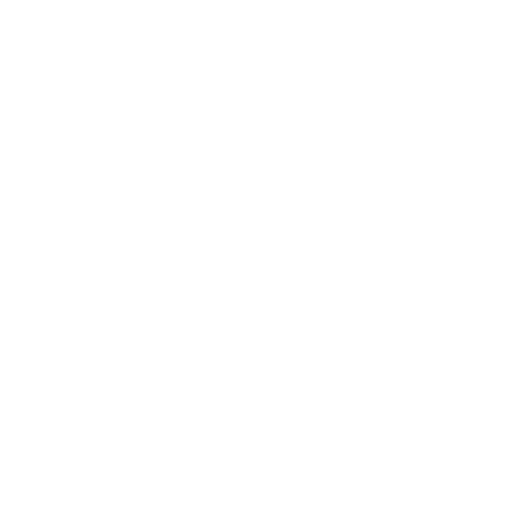
t = 0.00 s
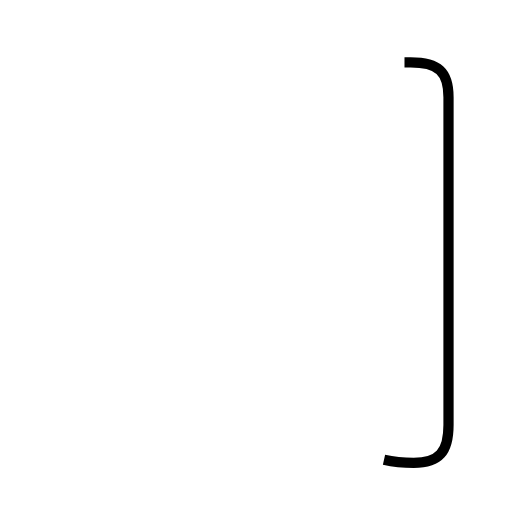
t = 1.42 s
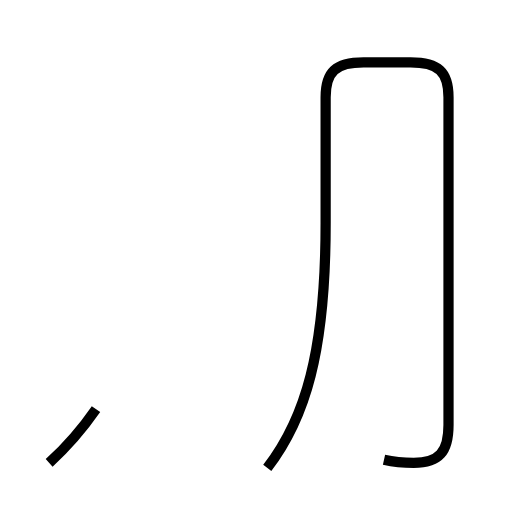
t = 3.04 s
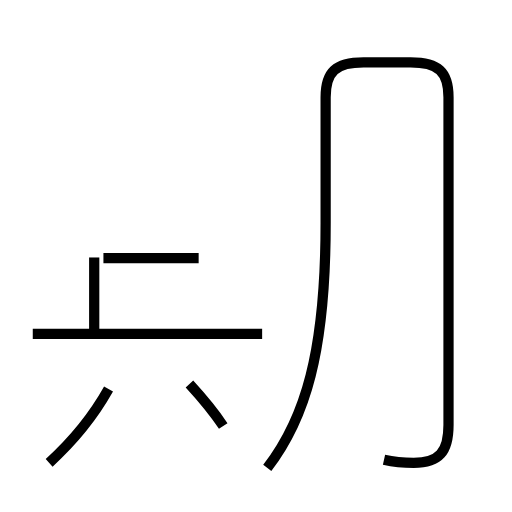
t = 4.43 s
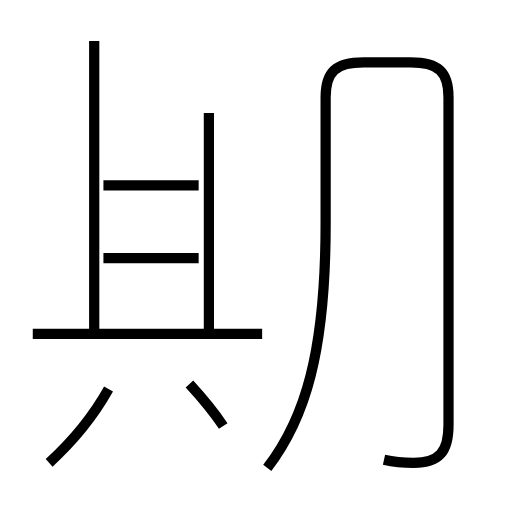
t = 5.98 s
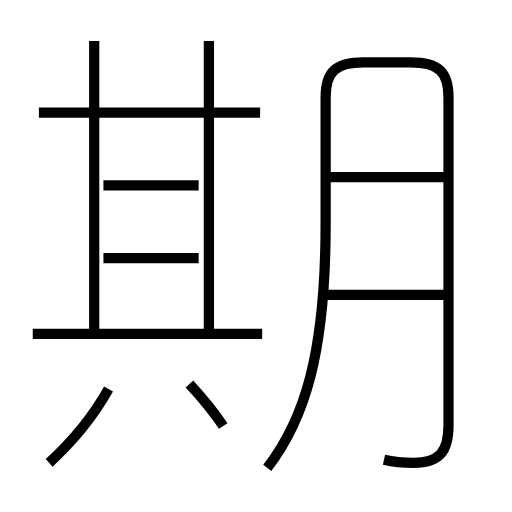
t = 7.53 s

The animated SVG that drew these frames (rendered in a browser with its animation timeline set to each time). Animation: 11 SMIL elements (animate=11); one cycle of 7.53 s.

<?xml version='1.0' encoding='utf-8'?>
<svg viewBox="0.0 -6.0 50.0 50.0" version="1.1" xmlns="http://www.w3.org/2000/svg"><rect x="-1000" y="-1000" width="2000" height="2000" stroke="white" fill="white" /><g style="fill:none;stroke:#000000;stroke-width:1"><path d="M 37.5 0.9 C 38.4 1.1 39.4 1.2 40.4 1.2 C 42.9 1.2 43.8 0.1 43.8 -2.5 L 43.8 -34.5 C 43.8 -37.0 42.8 -37.9 40.1 -37.9 L 35.5 -37.9 C 32.8 -37.9 31.8 -37.0 31.8 -34.5 L 31.8 -22.2 C 31.8 -9.6 29.8 -3.1 26.1 1.7 " transform="translate(0.0 38.0)" stroke-dasharray="94.46050787209336" stroke-dashoffset="94.46050787209336"><animate attributeName="stroke-dashoffset" from="94.46050787209336" to="0" dur="2.833815236162801s" begin="0s; anim_end.end" fill="freeze" id="anim0" /></path><path d="M 4.8 1.2 C 7.0 -0.8 9.2 -3.5 10.6 -6.0 " transform="translate(0.0 38.0)" stroke-dasharray="9.281991658779525" stroke-dashoffset="9.281991658779525"><animate attributeName="stroke-dashoffset" from="9.281991658779525" to="0" dur="0.2784597497633857s" begin="anim0.end" fill="freeze" id="anim1" /></path><path d="M 21.8 -2.4 C 21.0 -3.6 19.6 -5.3 18.5 -6.5 " transform="translate(0.0 38.0)" stroke-dasharray="5.267245158066491" stroke-dashoffset="5.267245158066491"><animate attributeName="stroke-dashoffset" from="5.267245158066491" to="0" dur="0.15801735474199474s" begin="anim1.end" fill="freeze" id="anim2" /></path><path d="M 25.6 -11.4 L 3.2 -11.4 " transform="translate(0.0 38.0)" stroke-dasharray="22.400000000000002" stroke-dashoffset="22.400000000000002"><animate attributeName="stroke-dashoffset" from="22.400000000000002" to="0" dur="0.672s" begin="anim2.end" fill="freeze" id="anim3" /></path><path d="M 19.4 -18.8 L 10.1 -18.8 " transform="translate(0.0 38.0)" stroke-dasharray="9.299999999999999" stroke-dashoffset="9.299999999999999"><animate attributeName="stroke-dashoffset" from="9.299999999999999" to="0" dur="0.27899999999999997s" begin="anim3.end" fill="freeze" id="anim4" /></path><path d="M 9.2 -11.8 L 9.2 -40.0 " transform="translate(0.0 38.0)" stroke-dasharray="28.2" stroke-dashoffset="28.2"><animate attributeName="stroke-dashoffset" from="28.2" to="0" dur="0.846s" begin="anim4.end" fill="freeze" id="anim5" /></path><path d="M 19.4 -25.9 L 10.1 -25.9 " transform="translate(0.0 38.0)" stroke-dasharray="9.299999999999999" stroke-dashoffset="9.299999999999999"><animate attributeName="stroke-dashoffset" from="9.299999999999999" to="0" dur="0.27899999999999997s" begin="anim5.end" fill="freeze" id="anim6" /></path><path d="M 20.4 -11.8 L 20.4 -40.0 " transform="translate(0.0 38.0)" stroke-dasharray="28.2" stroke-dashoffset="28.2"><animate attributeName="stroke-dashoffset" from="28.2" to="0" dur="0.846s" begin="anim6.end" fill="freeze" id="anim7" /></path><path d="M 25.4 -33.0 L 3.8 -33.0 " transform="translate(0.0 38.0)" stroke-dasharray="21.599999999999998" stroke-dashoffset="21.599999999999998"><animate attributeName="stroke-dashoffset" from="21.599999999999998" to="0" dur="0.6479999999999999s" begin="anim7.end" fill="freeze" id="anim8" /></path><path d="M 43.4 -15.2 L 31.9 -15.2 " transform="translate(0.0 38.0)" stroke-dasharray="11.5" stroke-dashoffset="11.5"><animate attributeName="stroke-dashoffset" from="11.5" to="0" dur="0.345s" begin="anim8.end" fill="freeze" id="anim9" /></path><path d="M 43.4 -26.7 L 31.9 -26.7" transform="translate(0.0 38.0)" stroke-dasharray="11.5" stroke-dashoffset="11.5"><animate attributeName="stroke-dashoffset" from="11.5" to="0" dur="0.345s" begin="anim9.end" fill="freeze" id="anim_end" /></path></g></svg>
